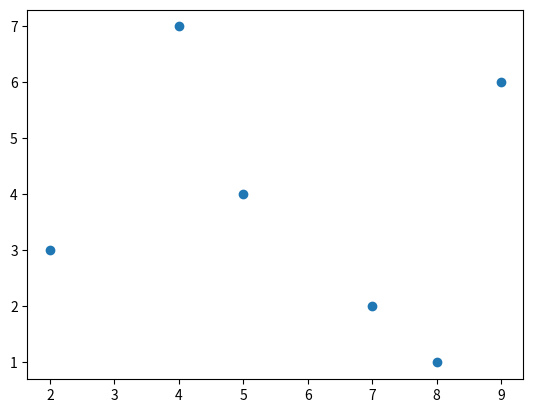

Write the Python code that produced this figure.
# -*- coding: utf-8 -*-
"""
# create on 7/30 2018
# author: xhj
# email: [email redacted]
"""

import time
import copy as cp
import numpy as np
from math import sqrt
from collections import namedtuple
import matplotlib.pyplot as plt
from mpl_toolkits.mplot3d import Axes3D

class KDNode(object):
	def __init__(self, node, dim, childLeft, childRight):
		self.node = node
		self.dim = dim
		self.childLeft = childLeft
		self.childRight = childRight

class KDTree(object):
	def __init__(self, data):

		def _segmentation(data):
			input_data = cp.deepcopy(data)
			label = []
			for line in input_data:
				label.append(line.pop())
			return input_data, label

		self.dataSet, self._label = _segmentation(data) 
		self._data_set = np.array(self.dataSet)
		self._k = len(self._data_set[0])

		def create_node(dim, dataSet):

			if not dataSet:
				return None
			dataSet.sort(key=lambda x: x[dim])
			splitPos = len(dataSet)//2
			median = dataSet[splitPos]
			dimNext = (dim+1) % self._k

			return KDNode(median, dim, create_node(dimNext, dataSet[:splitPos]), create_node(dimNext, dataSet[splitPos+1:]))

		self.root = create_node(0, self.dataSet)
		self.result = namedtuple("result_tuple", "nearest_node nearest_dis")     # use a namedtuple to storage the result of tree searching

	def pre_order(self, root):
		print(root.node)
		if(root.childLeft):
			self.pre_order(root.childLeft)
		if(root.childRight):
			self.pre_order(root.childRight)

	def med_order(self, root):
		if(root.childLeft):
			self.med_order(root.childLeft)
		print(root.node)
		if(root.childRight):
			self.med_order(root.childRight)

	def post_order(self, root):
		if(root.childLeft):
			self.post_order(root.childLeft)
		if(root.childRight):
			self.post_order(root.childRight)
		print(root.node)

	def show_data(self):
		if(2 == self._k):
			fig = plt.figure()
			ax = fig.add_subplot(1, 1, 1)
			ax.plot(self._data_set[:,0], self._data_set[:,1], 'o')
			plt.show()

		elif(3 == self.__k):
			fig = plt.figure()
			ax = fig.add_subplot(1,1,1,projection='3d')
			ax.scatter(self._data_set[:,0], self._data_set[:,1], self._data_set[:,2], 'o')
			plt.show()

		else:
			print("The dimention is too high to show in a figure!")

	def search_nearest(self, tree_node, point, nearest_dis):
		"""
		Use recusive, begin with the root node of tree
		dim: the dimention of split current node use
		node: current node
		"""
		if None == tree_node:
			# result("nearest_node nearest_dis")
			return self.result([0]*self._k, float("inf"))       # inf is gigantic

		dim = tree_node.dim 
		node = tree_node.node

		if point[dim] <= node[dim]:
			near_node = tree_node.childLeft                          # 下一个要遍历的节点
			further_node = tree_node.childRight                      # 回退时需要比较的节点
		else:
			near_node = tree_node.childRight
			further_node = tree_node.childLeft

		result1 = self.search_nearest(near_node, point, nearest_dis)      # recusive call the function search_nearest()
		nearest_node = result1.nearest_node                          # 假设当前节点的子节点为距离最近的点
		dist = result1.nearest_dis

		if dist < nearest_dis:                       # nearest_dis为函数传入的参数，用于记录最近的距离
			nearest_dis = dist

		cur_dist = abs(point[dim] - node[dim])       # 测试点与当前节点分割平面的距离
		if nearest_dis < cur_dist:                   # 如果当前最短距离小于测试点与分割平面的距离，则无需遍历分割平面的另一边，直接回退到上一节点
			return self.result(nearest_node, nearest_dis)

		cur_dist = sqrt(sum((a - b) ** 2 for a, b in zip(point, node)))
		if cur_dist < nearest_dis:            # 如果测试点与当前点的距离小于记录的最小距离（nearest_dis），则更新nearest_dis与nearest_node
			nearest_node = node
			nearest_dis = cur_dist

		result2 = self.search_nearest(further_node, point, nearest_dis)
		if result2.nearest_dis < nearest_dis:
			nearest_node = result2.nearest_node
			nearest_dis = result2.nearest_dis

		return self.result(nearest_node, nearest_dis)

def main():
	data = [[2,3,1],[5,4,1],[9,6,1],[4,7,1],[8,1,1],[7,2,1]]
	tree = KDTree(data)
	point = [2,4]
	result = tree.search_nearest(tree.root, point, float("inf"))
	print(result.nearest_node)
	tree.show_data()

if __name__ == '__main__':
	main()
